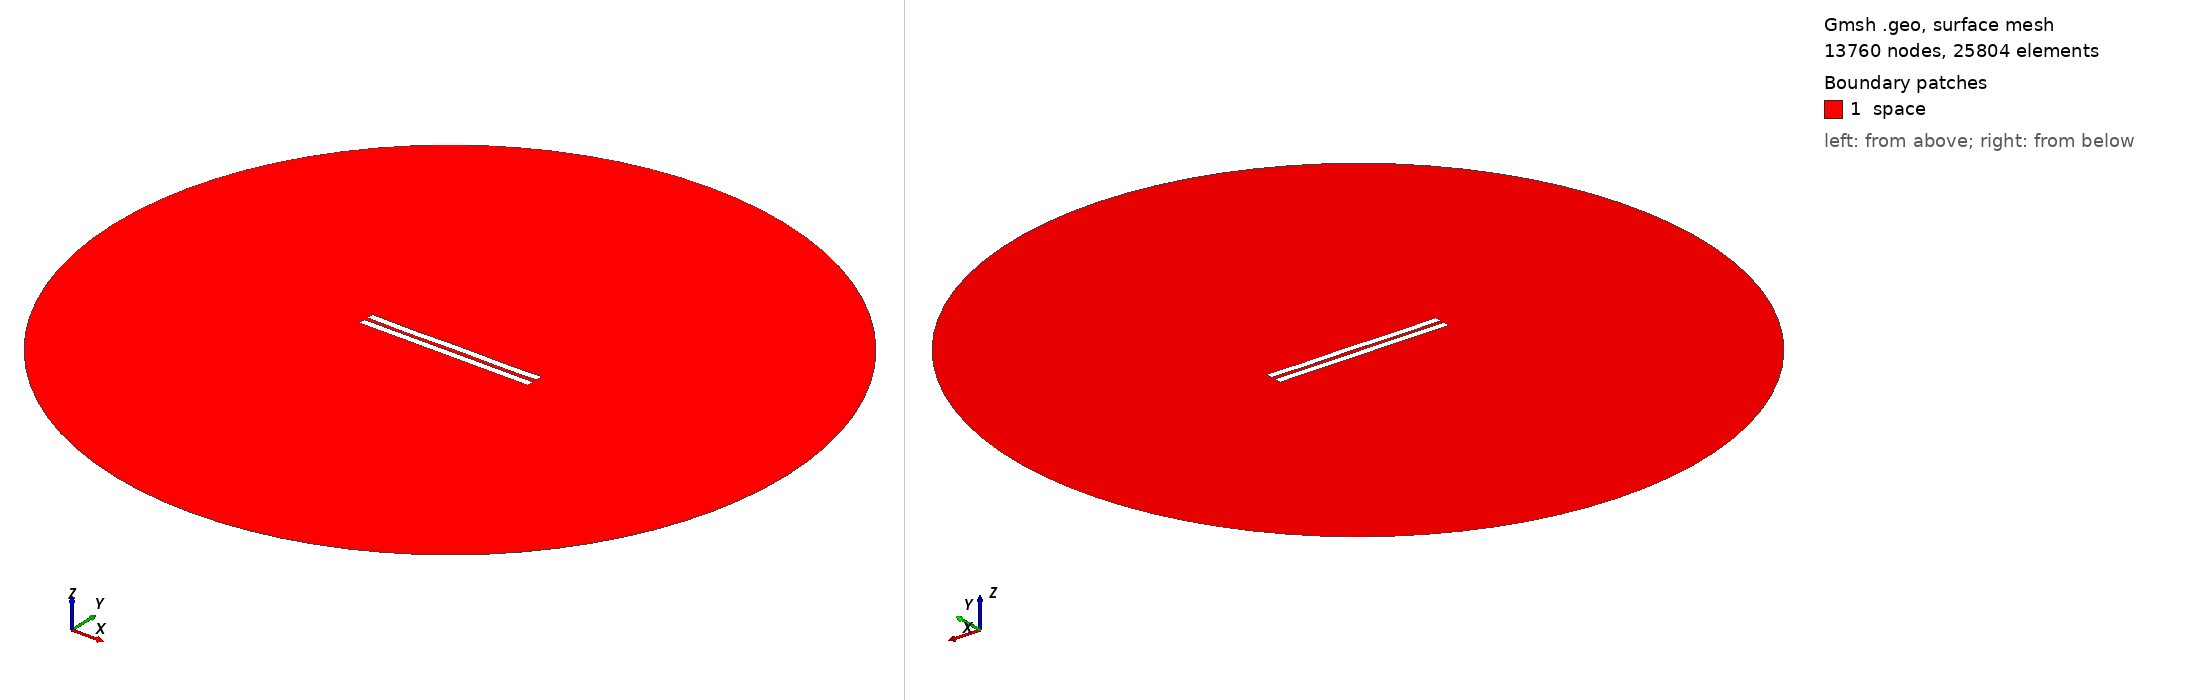

Gmsh geometry script, surface-meshed: 13760 nodes, 25804 surface elements. Boundary patches (legend numbers): 1 space. Left view from above one corner, right view from below the opposite corner. Legend entries are the model's physical surfaces. The drawing asked Gmsh for element sizes between 1% and 20% of the model's largest extent; the script's own settings can give other sizes.

=== 2781.geo (drawn) ===
//---------------------------------------
// Geometry kernel
//---------------------------------------

SetFactory("OpenCASCADE");



//---------------------------------------
// Parameters of the geometry
//---------------------------------------

// Overetch of the upper plate
overetch = 0.0;

// Distance between the plates
distance = 2.5;

// Discretization over the x axis (for the deformation)
nx = 50; 

// Length of the plate
L = 100 - overetch; 

// Number of modes
n = 4; 

// 1st mode coefficient
coeff(1) = 0.0;
beta(1) = 0.596864 * 3.1415926535 / L;

// 2nd mode coefficient
coeff(2) = -0.075;
beta(2) = 1.49418 * 3.1415926535 / L;

// 3rd mode coefficient
coeff(3) = -0.075;
beta(3) = 2.50025 * 3.1415926535 / L;

// 4th mode coefficient
coeff(4) = -0.15;
beta(4) = 3.49999 * 3.1415926535 / L;



//---------------------------------------
// Upper plate (deformed rectangle)
//---------------------------------------

// Coordiantes of the upper plate
xmin = -50;
xmax = 50 - overetch;

// Height of the upper plate
yheight = 4 - 2 * overetch;

// Indexes of the points
UpperID[] = {};
LowerID[] = {};
LeftID[] = {};
RightID[] = {};

// Point index
p = 1;

// Horizontal edges
For i In {1:nx}
    x = xmin + (i-1)*(xmax - xmin)/(nx-1);

    y_bottom = distance / 2 + overetch;
    For j In {1:n}
        C = (Cosh(beta(j)*L) + Cos(beta(j)*L)) / (Sinh(beta(j)*L) + Sin(beta(j)*L));
        y_bottom  = y_bottom + coeff(j) * (Cosh(beta(j)*(x+50)) - Cos(beta(j)*(x+50)) - C * (Sinh(beta(j)*(x+50)) - Sin(beta(j)*(x+50))));
    EndFor

    y_top = y_bottom + yheight;

    Point(p) = {x, y_top, 0, 1.0};
    UpperID[i] = p;
    p = p + 1;

    Point(p) = {x, y_bottom, 0, 1.0};
    LowerID[i] = p;
    p = p + 1;
EndFor

// Create point lists
UpperPts[] = {}; LowerPts[] = {};
For i In {1:nx}
  UpperPts[] += {UpperID[i]};
  LowerPts[] += {LowerID[i]};
EndFor

// Build splines
Spline(1) = {UpperPts[]};
Spline(2) = {LowerPts[]};
Line(3) = {LowerPts[nx-1], UpperPts[nx-1]};
Line(4) = {LowerPts[0], UpperPts[0]};

// Build the plane surface
Curve Loop(1) = {2, 3, -1, -4};
Plane Surface(1) = {1};



//---------------------------------------
// Lower plate (rectangle)
//---------------------------------------

// Vertices
Point(1001) = {-50, -1, 0, 1.0};
Point(1002) = { 50, -1, 0, 1.0};
Point(1003) = { 50,  -5, 0, 1.0};
Point(1004) = {-50,  -5, 0, 1.0};

// Edges
Line(5) = {1001, 1002};
Line(6) = {1002, 1003};
Line(7) = {1003, 1004};
Line(8) = {1004, 1001};

// Plane surface
Line Loop(2) = {5, 6, 7, 8};
Plane Surface(2) = {2}; 



//---------------------------------------
// Outer (fictious) boundary
//---------------------------------------

// Points
Point(1005) = {0, 0, 0};       // Center
Point(1006) = {200, 0, 0};     // Start point
Point(1007) = {0, 200, 0};     // 90 degrees
Point(1008) = {-200, 0, 0};    // 180 degrees
Point(1009) = {0, -200, 0};    // 270 degrees

// Circle arcs (each needs start, center, end)
Circle(9) = {1006, 1005, 1007};
Circle(10) = {1007, 1005, 1008};
Circle(11) = {1008, 1005, 1009};
Circle(12) = {1009, 1005, 1006};

// Plane surface for the entire domain
Curve Loop(3) = {9, 10, 11, 12};
Surface(3) = {3};

// Subtract the plates from the whole domain to obtain the actual domain where we want to solve the equations
BooleanDifference{ Surface{3}; Delete; }{ Surface{1}; Surface{2}; Delete; }




//---------------------------------------
// Transfinite Lines/Curves
//---------------------------------------

// Set the number of points on the boundaries
r = 7;

// Plates
Transfinite Curve {1, 2} = 50*r Using Progression 1;
Transfinite Curve {3, 4} = 2*r Using Progression 1;
Transfinite Line {5, 7} = 50*r Using Progression 1;
Transfinite Line {6, 8} = 2*r Using Progression 1;

// Outer boundary
Transfinite Line {9, 10, 11, 12} = 20 Using Progression 1;



//---------------------------------------
// Physical groups
//---------------------------------------                

// Physical curves (boundaries)
Physical Line("force_segment", 10) = {2};
Physical Line("upper_plate", 11) = {1, 3, 4};
Physical Line("lower_plate", 12) = {5, 6, 7, 8};
Physical Line("boundary", 20) = {9, 10, 11, 12};

// Physical Surfaces
Physical Surface("space", 30) = {3};



//---------------------------------------
// 6. Generate the Mesh
//---------------------------------------

// 2D mesh generation
Mesh 2;
